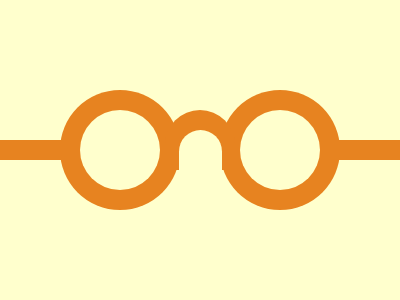

Recreate this image using only HTML and CSS.

<!-- file: glass.html -->
<div class="out-c-l"></div>
<div class="in-c-l"></div>
<div class="out-c-r"></div>
<div class="in-c-r"></div>
<div class="rect-left"></div>
<div class="rect-right"></div>
<div class="nose"></div>
<div class="nose-in"></div>

<link rel="stylesheet" href="style.css">

/* file: style.css */
body {
    background: #FFFFCD;
  }
  .out-c-l {
    width: 120px;
    height: 120px;
    background: #E78320;
    border-radius: 50%;
    position: absolute;
    margin: auto;
    top: 0; left: -160; bottom: 0; right: 0;
  }
  .in-c-l {
    width: 80px;
    height: 80px;
    background: #FFFFCD;
    border-radius: 50%;
    position: absolute;
    margin: auto;
    top: 0; left: -160; bottom: 0; right: 0;
  }
  .out-c-r {
    width: 120px;
    height: 120px;
    background: #E78320;
    border-radius: 50%;
    position: absolute;
    margin: auto;
    top: 0; left: 160; bottom: 0; right: 0;
  }
  .in-c-r {
    width: 80px;
    height: 80px;
    background: #FFFFCD;
    border-radius: 50%;
    position: absolute;
    margin: auto;
    top: 0; left: 160; bottom: 0; right: 0;
  }
  .rect-left {
    width: 80px;
    height: 20px;
    background: #E78320;
    position: absolute;
    margin: auto;
    top: 0; left: -320; bottom: 0; right: 0;
  }
  .rect-right {
    width: 80px;
    height: 20px;
    background: #E78320;
    position: absolute;
    margin: auto;
    top: 0; left: 320; bottom: 0; right: 0;
  }
  .nose {
    width: 70px;
    height: 60px;
    background: #E78320;
    position: absolute;
    margin: auto;
    top: -20; left: 0; bottom: 0; right: 0;
    border-top-right-radius: 50px;
    border-top-left-radius: 50px;
  }
  .nose-in {
    width: 43px;
    height: 40px;
    background: #FFFFCD;
    position: absolute;
    margin: auto;
    top: 0; left: 0; bottom: 0; right: 0;
    border-top-right-radius: 40px;
    border-top-left-radius: 40px;
  }